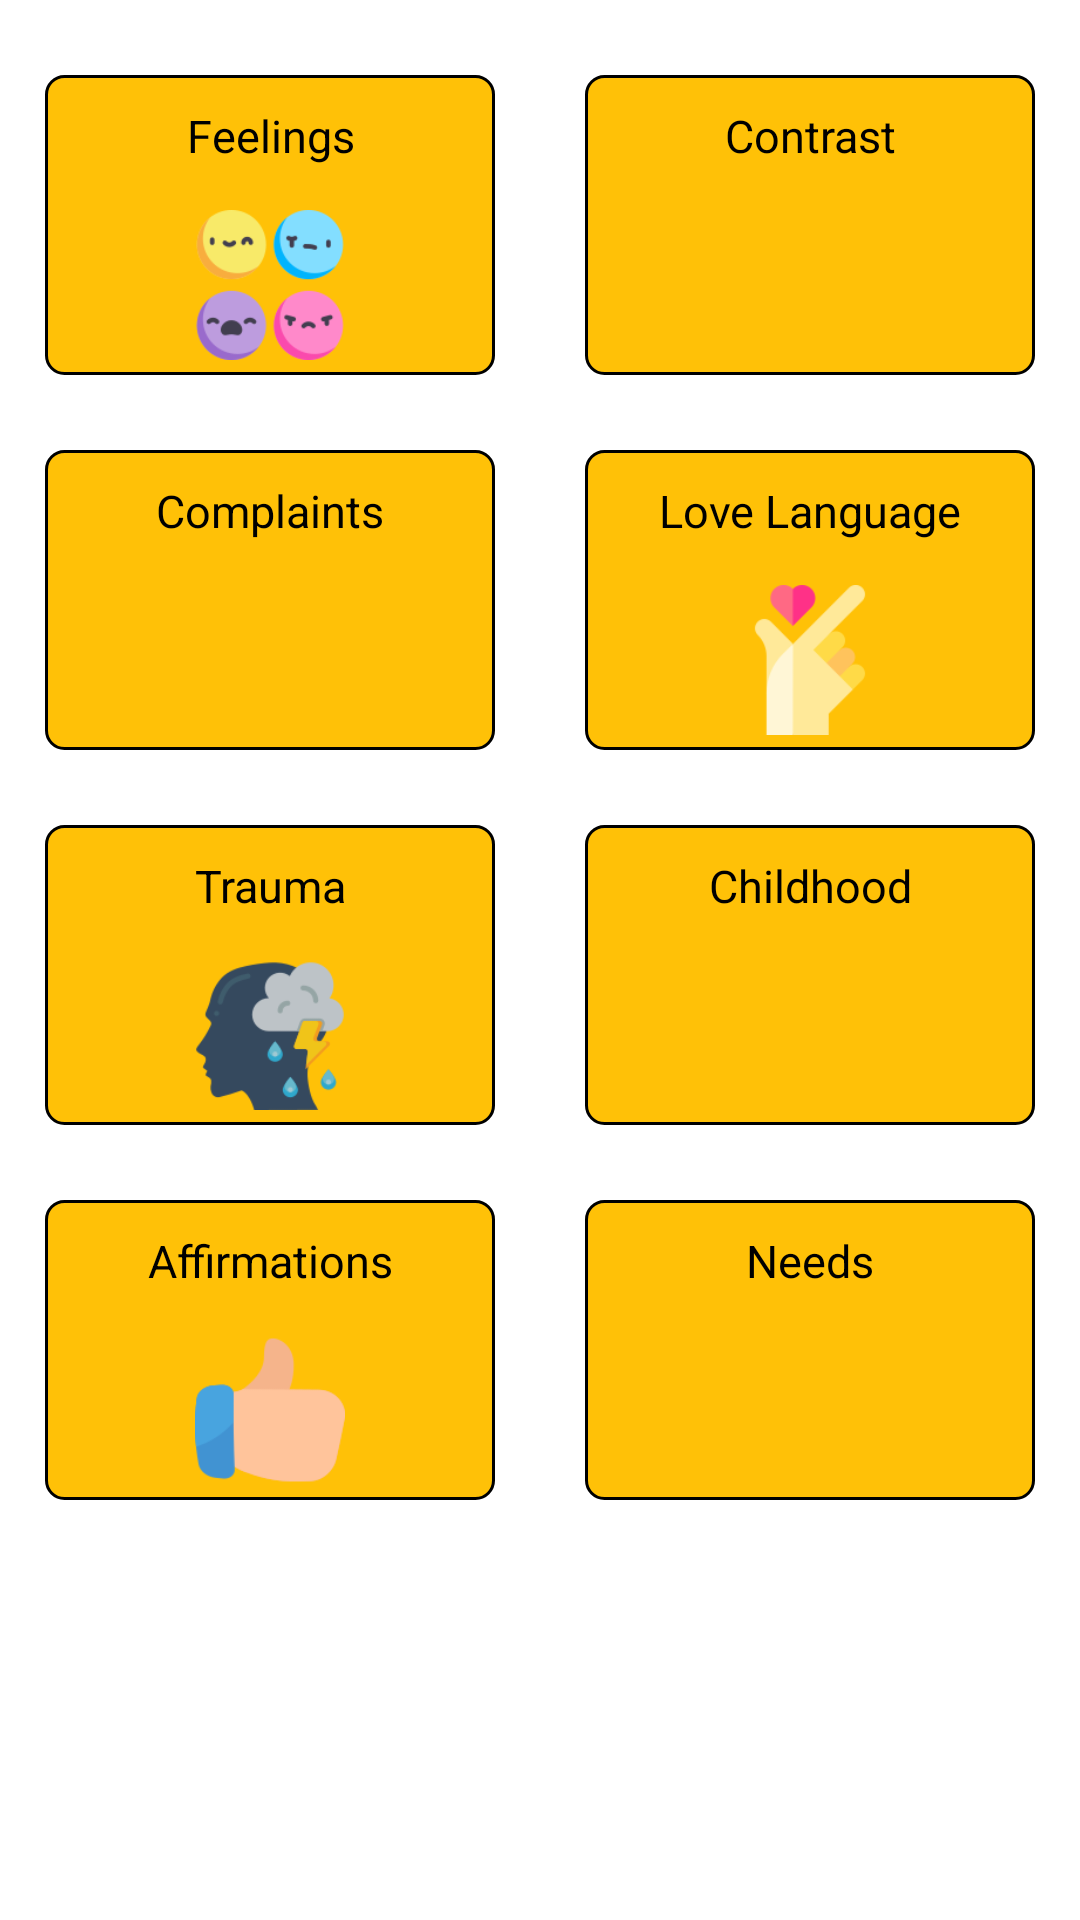

This screen was rendered from an Android layout file. Write that file and the resources it references.
<!-- AndroidManifest.xml: application theme Theme.CouplesConnect -->
<!-- res/layout/subcategory_intimacy.xml -->
<?xml version="1.0" encoding="utf-8"?>
<LinearLayout xmlns:android="http://schemas.android.com/apk/res/android"
	 android:id="@+id/main"
	 android:layout_width="match_parent"
	 android:layout_height="match_parent"
	 android:orientation="vertical">

  
  <LinearLayout
		android:layout_width="match_parent"
		android:layout_height="wrap_content"
		android:orientation="horizontal">

	 
	 <RelativeLayout
		  android:layout_width="match_parent"
		  android:layout_height="match_parent"
		  android:layout_weight="1">

		<TextView
			 android:id="@+id/subcategories_intimacy_feelings"
			 style="@style/SubcategoryHeading"
			 android:background="@drawable/category_intimacy_sel"
			 android:text="@string/subcategory9" />

		<ImageView
			 style="@style/SubcategoryIcon"
			 android:layout_alignBottom="@+id/subcategories_intimacy_feelings"
			 android:src="@drawable/im_feelings" />

		<ImageView
			 android:id="@+id/subcategories_feelings_question"
			 style="@style/CategoryQuestionIconSmall"
			 android:layout_alignRight="@+id/subcategories_intimacy_feelings"
			 android:layout_alignBottom="@+id/subcategories_intimacy_feelings"
			 android:src="@drawable/im_question" />

	 </RelativeLayout>

	 
	 <RelativeLayout
		  android:layout_width="match_parent"
		  android:layout_height="match_parent"
		  android:layout_weight="1">

		<TextView
			 android:id="@+id/subcategories_intimacy_contrast"
			 style="@style/SubcategoryHeading"
			 android:background="@drawable/category_intimacy_sel"
			 android:text="@string/subcategory10" />

		<ImageView
			 style="@style/SubcategoryIcon"
			 android:layout_alignBottom="@+id/subcategories_intimacy_contrast"
			 android:src="@drawable/im_contrast" />

		<ImageView
			 android:id="@+id/subcategories_contrast_question"
			 style="@style/CategoryQuestionIconSmall"
			 android:layout_alignRight="@+id/subcategories_intimacy_contrast"
			 android:layout_alignBottom="@+id/subcategories_intimacy_contrast"
			 android:src="@drawable/im_question" />

	 </RelativeLayout>

  </LinearLayout>

  
  <LinearLayout
		android:layout_width="match_parent"
		android:layout_height="wrap_content"
		android:orientation="horizontal">

	 
	 <RelativeLayout
		  android:layout_width="match_parent"
		  android:layout_height="match_parent"
		  android:layout_weight="1">

		<TextView
			 android:id="@+id/subcategories_intimacy_complaints"
			 style="@style/SubcategoryHeading"
			 android:background="@drawable/category_intimacy_sel"
			 android:text="@string/subcategory11" />

		<ImageView
			 style="@style/SubcategoryIcon"
			 android:layout_alignBottom="@+id/subcategories_intimacy_complaints"
			  />

		<ImageView
			 android:id="@+id/subcategories_complaints_question"
			 style="@style/CategoryQuestionIconSmall"
			 android:layout_alignRight="@+id/subcategories_intimacy_complaints"
			 android:layout_alignBottom="@+id/subcategories_intimacy_complaints"
			 android:src="@drawable/im_question" />

	 </RelativeLayout>
	 
	 <RelativeLayout
		  android:layout_width="match_parent"
		  android:layout_height="match_parent"
		  android:layout_weight="1">

		<TextView
			 android:id="@+id/subcategories_intimacy_language"
			 style="@style/SubcategoryHeading"
			 android:background="@drawable/category_intimacy_sel"
			 android:text="@string/subcategory12" />

		<ImageView
			 style="@style/SubcategoryIcon"
			 android:layout_alignBottom="@+id/subcategories_intimacy_language"
			 android:src="@drawable/im_lovelanguage" />

		<ImageView
			 android:id="@+id/subcategories_language_question"
			 style="@style/CategoryQuestionIconSmall"
			 android:layout_alignRight="@+id/subcategories_intimacy_language"
			 android:layout_alignBottom="@+id/subcategories_intimacy_language"
			 android:src="@drawable/im_question" />

	 </RelativeLayout>

  </LinearLayout>

  <LinearLayout
		android:layout_width="match_parent"
		android:layout_height="wrap_content"
		android:orientation="horizontal">

	 
	 <RelativeLayout
		  android:layout_width="match_parent"
		  android:layout_height="match_parent"
		  android:layout_weight="1">

		<TextView
			 android:id="@+id/subcategories_intimacy_trauma"
			 style="@style/SubcategoryHeading"
			 android:background="@drawable/category_intimacy_sel"
			 android:text="@string/subcategory13" />

		<ImageView
			 style="@style/SubcategoryIcon"
			 android:layout_alignBottom="@+id/subcategories_intimacy_trauma"
			 android:src="@drawable/im_trauma" />

		<ImageView
			 android:id="@+id/subcategories_trauma_question"
			 style="@style/CategoryQuestionIconSmall"
			 android:layout_alignRight="@+id/subcategories_intimacy_trauma"
			 android:layout_alignBottom="@+id/subcategories_intimacy_trauma"
			 android:src="@drawable/im_question" />

	 </RelativeLayout>

	 
	 <RelativeLayout
		  android:layout_width="match_parent"
		  android:layout_height="match_parent"
		  android:layout_weight="1">

		<TextView
			 android:id="@+id/subcategories_intimacy_childhood"
			 style="@style/SubcategoryHeading"
			 android:background="@drawable/category_intimacy_sel"
			 android:text="@string/subcategory14" />

		<ImageView
			 style="@style/SubcategoryIcon"
			 android:layout_alignBottom="@+id/subcategories_intimacy_childhood"
			 android:src="@drawable/im_childhood" />

		<ImageView
			 android:id="@+id/subcategories_government_question"
			 style="@style/CategoryQuestionIconSmall"
			 android:layout_alignRight="@+id/subcategories_intimacy_childhood"
			 android:layout_alignBottom="@+id/subcategories_intimacy_childhood"
			 android:src="@drawable/im_question" />

	 </RelativeLayout>

  </LinearLayout>

  <LinearLayout
		android:layout_width="match_parent"
		android:layout_height="wrap_content"
		android:orientation="horizontal">

	 
	 <RelativeLayout
		  android:layout_width="match_parent"
		  android:layout_height="match_parent"
		  android:layout_weight="1">

		<TextView
			 android:id="@+id/subcategories_intimacy_affirmations"
			 style="@style/SubcategoryHeading"
			 android:background="@drawable/category_intimacy_sel"
			 android:text="@string/subcategory15" />

		<ImageView
			 style="@style/SubcategoryIcon"
			 android:layout_alignBottom="@+id/subcategories_intimacy_affirmations"
			 android:src="@drawable/im_affirmations" />

		<ImageView
			 android:id="@+id/subcategories_affirmations_question"
			 style="@style/CategoryQuestionIconSmall"
			 android:layout_alignRight="@+id/subcategories_intimacy_affirmations"
			 android:layout_alignBottom="@+id/subcategories_intimacy_affirmations"
			 android:src="@drawable/im_question" />

	 </RelativeLayout>

	 
	 <RelativeLayout
		  android:layout_width="match_parent"
		  android:layout_height="match_parent"
		  android:layout_weight="1">

		<TextView
			 android:id="@+id/subcategories_intimacy_needs"
			 style="@style/SubcategoryHeading"
			 android:background="@drawable/category_intimacy_sel"
			 android:text="@string/subcategory16" />

		<ImageView
			 style="@style/SubcategoryIcon"
			 android:layout_alignBottom="@+id/subcategories_intimacy_needs"
			 android:src="@drawable/im_needs" />

		<ImageView
			 android:id="@+id/subcategories_needs_question"
			 style="@style/CategoryQuestionIconSmall"
			 android:layout_alignRight="@+id/subcategories_intimacy_needs"
			 android:layout_alignBottom="@+id/subcategories_intimacy_needs"
			 android:src="@drawable/im_question" />

	 </RelativeLayout>

  </LinearLayout>
  
</LinearLayout>
<!-- resources referenced by this layout -->
<resources>
  <!-- drawable category_intimacy_sel (drawable) -->
  <?xml version="1.0" encoding="utf-8"?>
  <selector xmlns:android="http://schemas.android.com/apk/res/android">
  
    <item
  		android:state_pressed="true"
  		android:drawable="@drawable/category_intimacy_on"
  		/>
  
    <item
  		android:state_pressed="false"
  		android:drawable="@drawable/category_intimacy_off"
  		/>
  
  </selector>
  <string name="subcategory10">Contrast</string>
  <string name="subcategory11">Complaints</string>
  <string name="subcategory12">Love Language</string>
  <string name="subcategory13">Trauma</string>
  <string name="subcategory14">Childhood</string>
  <string name="subcategory15">Affirmations</string>
  <string name="subcategory16">Needs</string>
  <string name="subcategory9">Feelings</string>
  <style name="CategoryQuestionIconSmall">
  	 <item name="android:layout_height">25dp</item>
  	 <item name="android:layout_width">25dp</item>
  	 <item name="android:layout_marginTop">5dp</item>
  	 <item name="android:layout_marginBottom">5dp</item>
  	 <item name="android:layout_marginRight">5dp</item>
  	 <item name="android:padding">2dp</item>
    </style>
  <style name="SubcategoryIcon">
  	 <item name="android:layout_height">50dp</item>
  	 <item name="android:layout_width">50dp</item>
  	 <item name="android:layout_marginBottom">5dp</item>
  	 <item name="android:layout_centerInParent">true</item>
    </style>
  <style name="Theme.CouplesConnect" parent="Theme.MaterialComponents.DayNight.NoActionBar">
  	 <item name="buttonStyle">@style/ConfirmationButton</item>
  
  	 
  	 <item name="colorPrimary">@color/purple_500</item>
  	 <item name="colorPrimaryVariant">@color/purple_700</item>
  	 <item name="colorOnPrimary">@color/white</item>
  	 
  	 <item name="colorSecondary">@color/teal_200</item>
  	 <item name="colorSecondaryVariant">@color/teal_700</item>
  	 <item name="colorOnSecondary">@color/black</item>
  	 
  	 <item name="android:statusBarColor" tools:targetApi="l">?attr/colorPrimaryVariant</item>
  	 
    </style>
  <!-- drawable category_intimacy_on (drawable) -->
  <shape xmlns:android="http://schemas.android.com/apk/res/android">
    <stroke
  		android:width="1dp"
  		android:color="@color/black" />
    <padding
  		android:bottom="1dp"
  		android:left="1dp"
  		android:right="1dp"
  		android:top="1dp" />
    <corners android:radius="6dp" />
    <solid android:color="@color/category_light3" />
  
  </shape>
  <!-- drawable category_intimacy_off (drawable) -->
  <shape xmlns:android="http://schemas.android.com/apk/res/android">
    <stroke
  		android:width="1dp"
  		android:color="@color/black" />
    <padding
  		android:bottom="1dp"
  		android:left="1dp"
  		android:right="1dp"
  		android:top="1dp" />
    <corners android:radius="6dp" />
    <solid android:color="@color/category3" />
  
  </shape>
  <color name="black">#FF000000</color>
  <color name="purple_500">#FF6200EE</color>
  <color name="purple_700">#FF3700B3</color>
  <color name="white">#FFFFFFFF</color>
  <color name="teal_200">#FF03DAC5</color>
  <color name="teal_700">#FF018786</color>
  <color name="category_light3">#F6E7BB</color>
  <color name="category3">#FFC107</color>
  <color name="confirmation_button">#000000</color>
  <color name="button_gradient_bottom_on">#FFFFFF</color>
  <color name="button_gradient_top_on">#CFCFE3</color>
  <color name="button_outline_on">#123181</color>
  <color name="button_gradient_bottom_off">#FFFFFF</color>
  <color name="button_gradient_top_off">#54549E</color>
  <color name="button_outline_off">#123181</color>
</resources>
